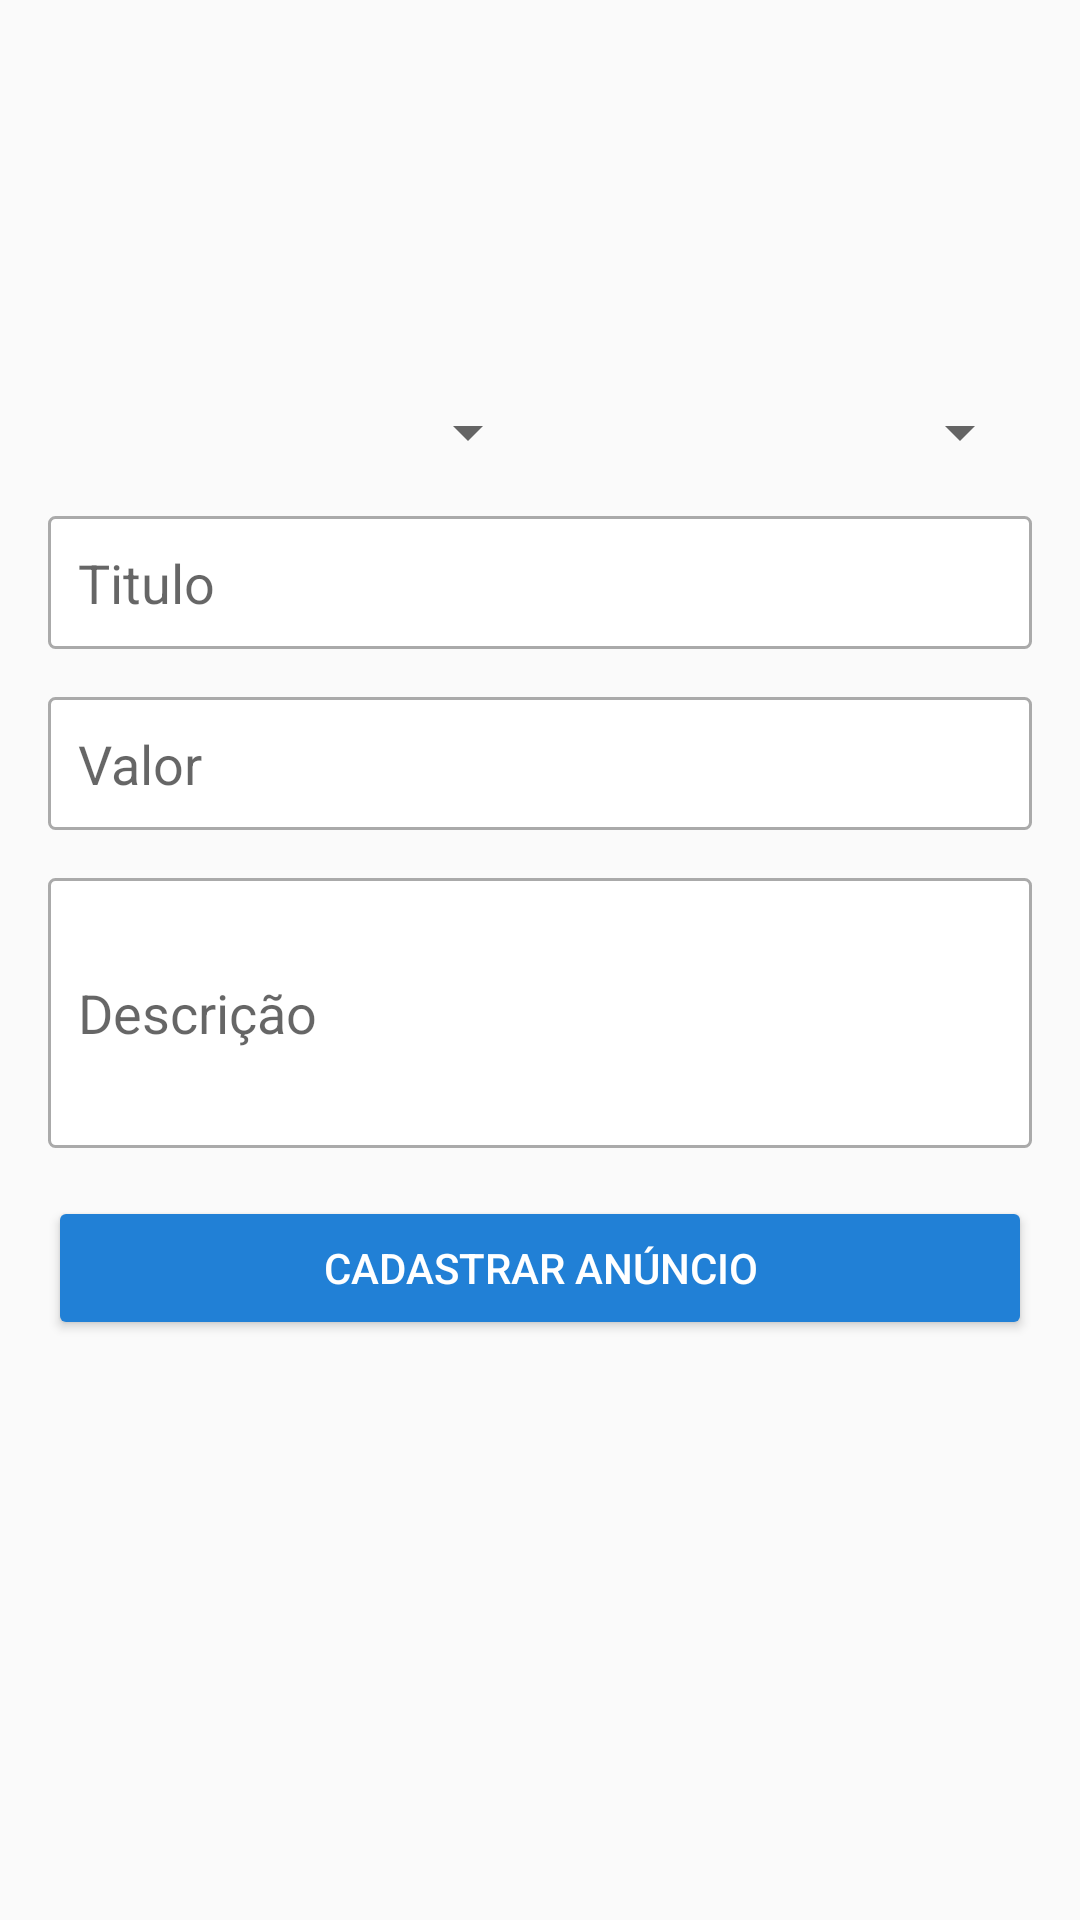

Layout XML and referenced resources for this Android screen:
<!-- AndroidManifest.xml: application theme AppTheme -->
<!-- res/layout/activity_cadastrar_anuncio.xml -->
<?xml version="1.0" encoding="utf-8"?>
<LinearLayout xmlns:android="http://schemas.android.com/apk/res/android"
    xmlns:app="http://schemas.android.com/apk/res-auto"
    xmlns:tools="http://schemas.android.com/tools"
    android:layout_width="match_parent"
    android:layout_height="match_parent"
    android:orientation="vertical"
    android:padding="16dp"
    tools:context=".activity.CadastrarAnuncioActivity">

    <LinearLayout
        android:layout_width="match_parent"
        android:layout_height="100dp"
        android:layout_marginBottom="16dp"
        android:orientation="horizontal">

        <ImageView
            android:id="@+id/imageView"
            android:layout_width="0dp"
            android:layout_height="wrap_content"
            android:layout_weight="1"
            app:srcCompat="@drawable/padrao" />

        <ImageView
            android:id="@+id/imageView2"
            android:layout_width="0dp"
            android:layout_height="wrap_content"
            android:layout_weight="1"
            app:srcCompat="@drawable/padrao" />

        <ImageView
            android:id="@+id/imageView3"
            android:layout_width="0dp"
            android:layout_height="wrap_content"
            android:layout_weight="1"
            app:srcCompat="@drawable/padrao" />
    </LinearLayout>

    <LinearLayout
        android:layout_width="match_parent"
        android:layout_height="wrap_content"
        android:layout_marginBottom="16dp"
        android:orientation="horizontal">

        <Spinner
            android:id="@+id/spinner"
            android:layout_width="match_parent"
            android:layout_height="wrap_content"
            android:layout_weight="1" />

        <Spinner
            android:id="@+id/spinner2"
            android:layout_width="match_parent"
            android:layout_height="wrap_content"
            android:layout_weight="1" />
    </LinearLayout>

    <EditText
        android:id="@+id/editText"
        android:layout_width="match_parent"
        android:layout_height="wrap_content"
        android:layout_marginBottom="16dp"
        android:background="@drawable/bg_edit_text"
        android:ems="10"
        android:hint="Titulo"
        android:inputType="textPersonName"
        android:padding="10dp" />

    <EditText
        android:id="@+id/editText2"
        android:layout_width="match_parent"
        android:layout_height="wrap_content"
        android:layout_marginBottom="16dp"
        android:background="@drawable/bg_edit_text"
        android:ems="10"
        android:hint="Valor"
        android:inputType="textPersonName"
        android:padding="10dp" />

    <EditText
        android:id="@+id/editText3"
        android:layout_width="match_parent"
        android:layout_height="90dp"
        android:layout_marginBottom="16dp"
        android:background="@drawable/bg_edit_text"
        android:ems="10"
        android:hint="Descrição"
        android:inputType="textPersonName"
        android:padding="10dp" />

    <Button
        android:id="@+id/button"
        android:layout_width="match_parent"
        android:layout_height="wrap_content"
        android:text="Cadastrar anúncio"
        android:theme="@style/botaoPadrao"/>
</LinearLayout>
<!-- resources referenced by this layout -->
<resources>
  <!-- drawable bg_edit_text (drawable) -->
  <?xml version="1.0" encoding="utf-8"?>
  <shape xmlns:android="http://schemas.android.com/apk/res/android"
      android:shape="rectangle">
  
      <solid android:color="#ffffff" />
      <stroke android:width="1dp"
          android:color="@android:color/darker_gray" />
  
      <corners android:radius="2dp"/>
  
  </shape>
  <style name="botaoPadrao" parent="Theme.AppCompat.Light">
  
          <item name="colorControlHighlight">#d500f9</item>
          <item name="colorButtonNormal">@color/colorPrimary</item>
          <item name="android:textColor">@android:color/white</item>
  
      </style>
  <style name="AppTheme" parent="Theme.AppCompat.Light.DarkActionBar">
          
          <item name="colorPrimary">@color/colorPrimary</item>
          <item name="colorPrimaryDark">@color/colorPrimaryDark</item>
          <item name="colorAccent">@color/colorAccent</item>
      </style>
  <color name="colorPrimary">#2180D6</color>
  <color name="colorPrimaryDark">#1F88A2</color>
  <color name="colorAccent">#ff5722</color>
</resources>
